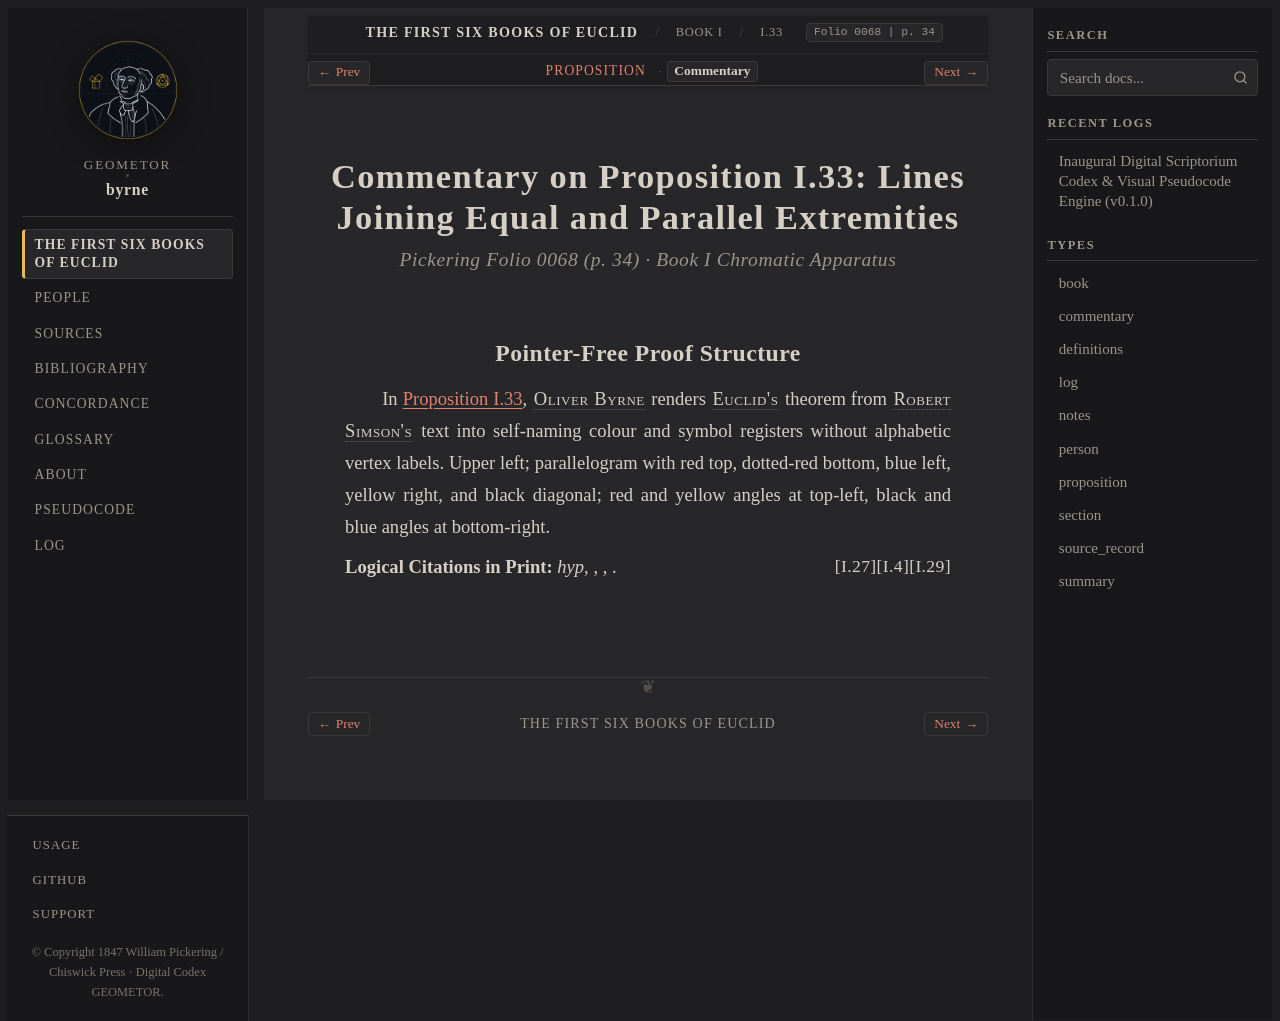

repository: geometor/byrne · page: coloured_euclid/book-i/33/commentary.html · generator: sphinx

:canonical_id: I.33.commentary
:book: I
:proposition: 33
:order: 33
:type: commentary
:title: Commentary — Proposition I.33
:folio: 0068
:page: 34

.. _byrne-i-33-commentary:

.. folio:: 0068
   :page: 34

Commentary on Proposition I.33: Lines Joining Equal and Parallel Extremities
============================================================================

.. rubric:: Pickering Folio 0068 (p. 34) · Book I Chromatic Apparatus

Pointer-Free Proof Structure
----------------------------

In :ref:`Proposition I.33 <byrne-i-33>`, :person:`Oliver Byrne <byrne>` renders :person:`Euclid's <euclid>` theorem from :person:`Robert Simson's <simson>` text into self-naming colour and symbol registers without alphabetic vertex labels. Upper left; parallelogram with red top, dotted-red bottom, blue left, yellow right, and black diagonal; red and yellow angles at top-left, black and blue angles at bottom-right.

**Logical Citations in Print:** *hyp*, :just:`I.29`, :just:`I.4`, :just:`I.27`.
